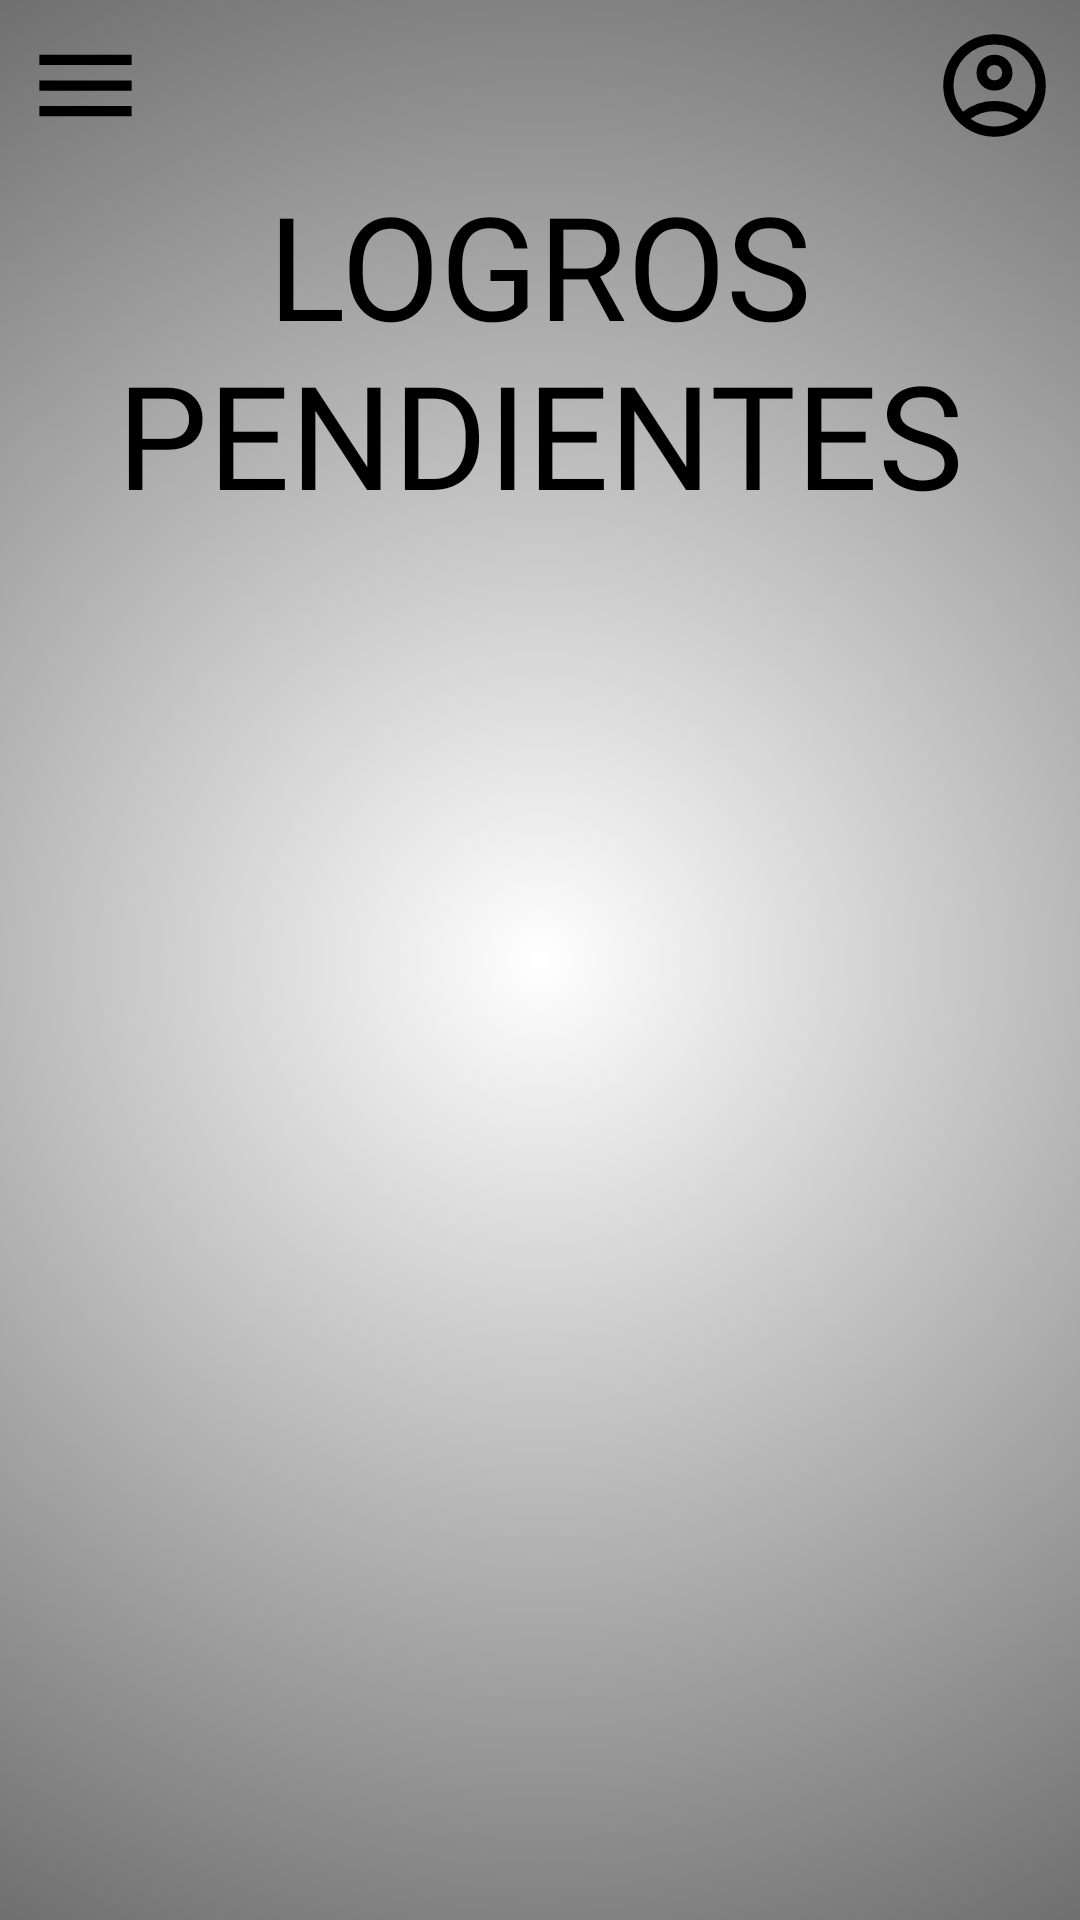

Write the Android layout XML for this screen, with the resource values it uses.
<!-- AndroidManifest.xml: application theme Theme.KotlinApp3TEX -->
<!-- res/layout/logros_bloqueados.xml -->
<?xml version="1.0" encoding="utf-8"?>
<androidx.constraintlayout.widget.ConstraintLayout xmlns:android="http://schemas.android.com/apk/res/android"
    xmlns:app="http://schemas.android.com/apk/res-auto"
    xmlns:tools="http://schemas.android.com/tools"
    style="@style/Theme.KotlinApp3TEX"
    android:layout_width="match_parent"
    android:layout_height="match_parent"
    android:background="@drawable/background_light">

    <LinearLayout
        android:id="@+id/caja_lista_achievements"
        android:layout_width="409dp"
        android:layout_height="376dp"
        android:layout_marginStart="1dp"
        android:layout_marginTop="1dp"
        android:layout_marginEnd="1dp"
        android:orientation="vertical"
        app:layout_constraintEnd_toEndOf="parent"
        app:layout_constraintStart_toStartOf="parent"
        app:layout_constraintTop_toBottomOf="@+id/tv_title">

        <androidx.recyclerview.widget.RecyclerView
            android:id="@+id/rv_list_achievements"
            android:layout_width="match_parent"
            android:layout_height="match_parent" />
    </LinearLayout>

    <FrameLayout
        android:id="@+id/fragmentContainer"
        android:layout_width="293dp"
        android:layout_height="match_parent"
        android:elevation="10dp"
        app:layout_constraintBottom_toBottomOf="parent"
        app:layout_constraintEnd_toEndOf="parent"
        app:layout_constraintHorizontal_bias="0.0"
        app:layout_constraintStart_toStartOf="parent"
        app:layout_constraintTop_toTopOf="parent"
        app:layout_constraintVertical_bias="0.0" />

    <TextView
        android:id="@+id/tv_title"
        style="@style/Titulos"
        android:layout_marginTop="56dp"
        android:text="@string/logros_bloqueados"
        app:layout_constraintEnd_toEndOf="parent"
        app:layout_constraintHorizontal_bias="0.498"
        app:layout_constraintStart_toStartOf="parent"
        app:layout_constraintTop_toTopOf="parent" />


    <ImageButton
        android:id="@+id/btn_account"
        style="@style/BotonPerfil"
        android:layout_width="41dp"
        android:layout_height="41dp"
        android:layout_marginTop="8dp"
        android:layout_marginEnd="8dp"
        app:layout_constraintEnd_toEndOf="parent"
        app:layout_constraintTop_toTopOf="parent"
        app:srcCompat="@drawable/ic_account" />

    <ImageButton
        android:id="@+id/btn_menu"
        style="@style/BotonImagen"
        android:layout_width="41dp"
        android:layout_height="41dp"
        android:layout_marginTop="8dp"
        app:layout_constraintStart_toStartOf="parent"
        app:layout_constraintTop_toTopOf="parent"
        app:srcCompat="@drawable/ic_menu"
        android:onClick="showMenuFragment" />

    <View
        android:id="@+id/transparentView"
        android:layout_width="match_parent"
        android:layout_height="match_parent"
        android:background="@android:color/transparent"
        android:visibility="gone"/>

</androidx.constraintlayout.widget.ConstraintLayout>
<!-- resources referenced by this layout -->
<resources>
  <!-- drawable background_light (drawable) -->
  <?xml version = "1.0" encoding = "utf-8" ?>
  <shape xmlns:android = "http://schemas.android.com/apk/res/android">
  
      <gradient
          android:startColor = "@color/fondo_claro_start"
          android:endColor = "@color/fondo_claro_end"
          android:gradientRadius="650dp"
          android:type="radial"
          android:angle = "0" />
  </shape>
  <!-- drawable ic_account (drawable) -->
  <vector android:height="41dp" android:viewportHeight="960"
      android:viewportWidth="960" android:width="41dp" xmlns:android="http://schemas.android.com/apk/res/android">
      <path android:fillColor="#FF000000" android:pathData="M234,684q51,-39 114,-61.5T480,600q69,0 132,22.5T726,684q35,-41 54.5,-93T800,480q0,-133 -93.5,-226.5T480,160q-133,0 -226.5,93.5T160,480q0,59 19.5,111t54.5,93ZM480,520q-59,0 -99.5,-40.5T340,380q0,-59 40.5,-99.5T480,240q59,0 99.5,40.5T620,380q0,59 -40.5,99.5T480,520ZM480,880q-83,0 -156,-31.5T197,763q-54,-54 -85.5,-127T80,480q0,-83 31.5,-156T197,197q54,-54 127,-85.5T480,80q83,0 156,31.5T763,197q54,54 85.5,127T880,480q0,83 -31.5,156T763,763q-54,54 -127,85.5T480,880ZM480,800q53,0 100,-15.5t86,-44.5q-39,-29 -86,-44.5T480,680q-53,0 -100,15.5T294,740q39,29 86,44.5T480,800ZM480,440q26,0 43,-17t17,-43q0,-26 -17,-43t-43,-17q-26,0 -43,17t-17,43q0,26 17,43t43,17ZM480,380ZM480,740Z"/>
  </vector>
  <!-- drawable ic_menu (drawable) -->
  <vector android:height="41dp" android:viewportHeight="960"
      android:viewportWidth="960" android:width="41dp" xmlns:android="http://schemas.android.com/apk/res/android">
      <path android:fillColor="#FF000000" android:pathData="M120,720v-80h720v80L120,720ZM120,520v-80h720v80L120,520ZM120,320v-80h720v80L120,320Z"/>
  </vector>
  <string name="logros_bloqueados">LOGROS PENDIENTES</string>
  <style name="BotonImagen">
          <item name="android:onClick">toBack</item>
          <item name="android:textColor">@color/txt_negro</item>
          <item name="android:layout_width">wrap_content</item>
          <item name="android:layout_height">wrap_content</item>
          <item name="android:layout_marginStart">8dp</item>
          <item name="android:layout_marginBottom">8dp</item>
          <item name="android:background">@android:color/transparent</item>
          <item name="android:drawableLeft">@drawable/ic_btn_back</item>
          <item name="android:drawablePadding">2dp</item>
      </style>
  <style name="BotonPerfil">
          <item name="android:onClick">toProfile</item>
          <item name="android:layout_width">wrap_content</item>
          <item name="android:layout_height">wrap_content</item>
          <item name="android:layout_marginStart">8dp</item>
          <item name="android:layout_marginBottom">8dp</item>
          <item name="android:background">@android:color/transparent</item>
          <item name="android:drawableLeft">@drawable/ic_btn_back</item>
          <item name="android:drawablePadding">2dp</item>
      </style>
  <style name="Theme.KotlinApp3TEX" parent="Theme.AppCompat.Light.NoActionBar">
      </style>
  <style name="Titulos" parent="@android:style/TextAppearance.Medium">
          <item name="android:layout_height">114dp</item>
          <item name="android:layout_width">wrap_content</item>
          <item name="android:textColor">@color/txt_negro</item>
          <item name="android:fontFamily">@font/roboto_condensed_bold</item>
          <item name="android:textSize">48dp</item>
          <item name="android:textAlignment">center</item>
          <item name="android:textAllCaps">true</item>
          <item name="android:gravity">center</item>
      </style>
  <color name="fondo_claro_start">#FFFFFFFF</color>
  <color name="fondo_claro_end">#FF000000</color>
  <color name="txt_negro">#FF000000</color>
</resources>
